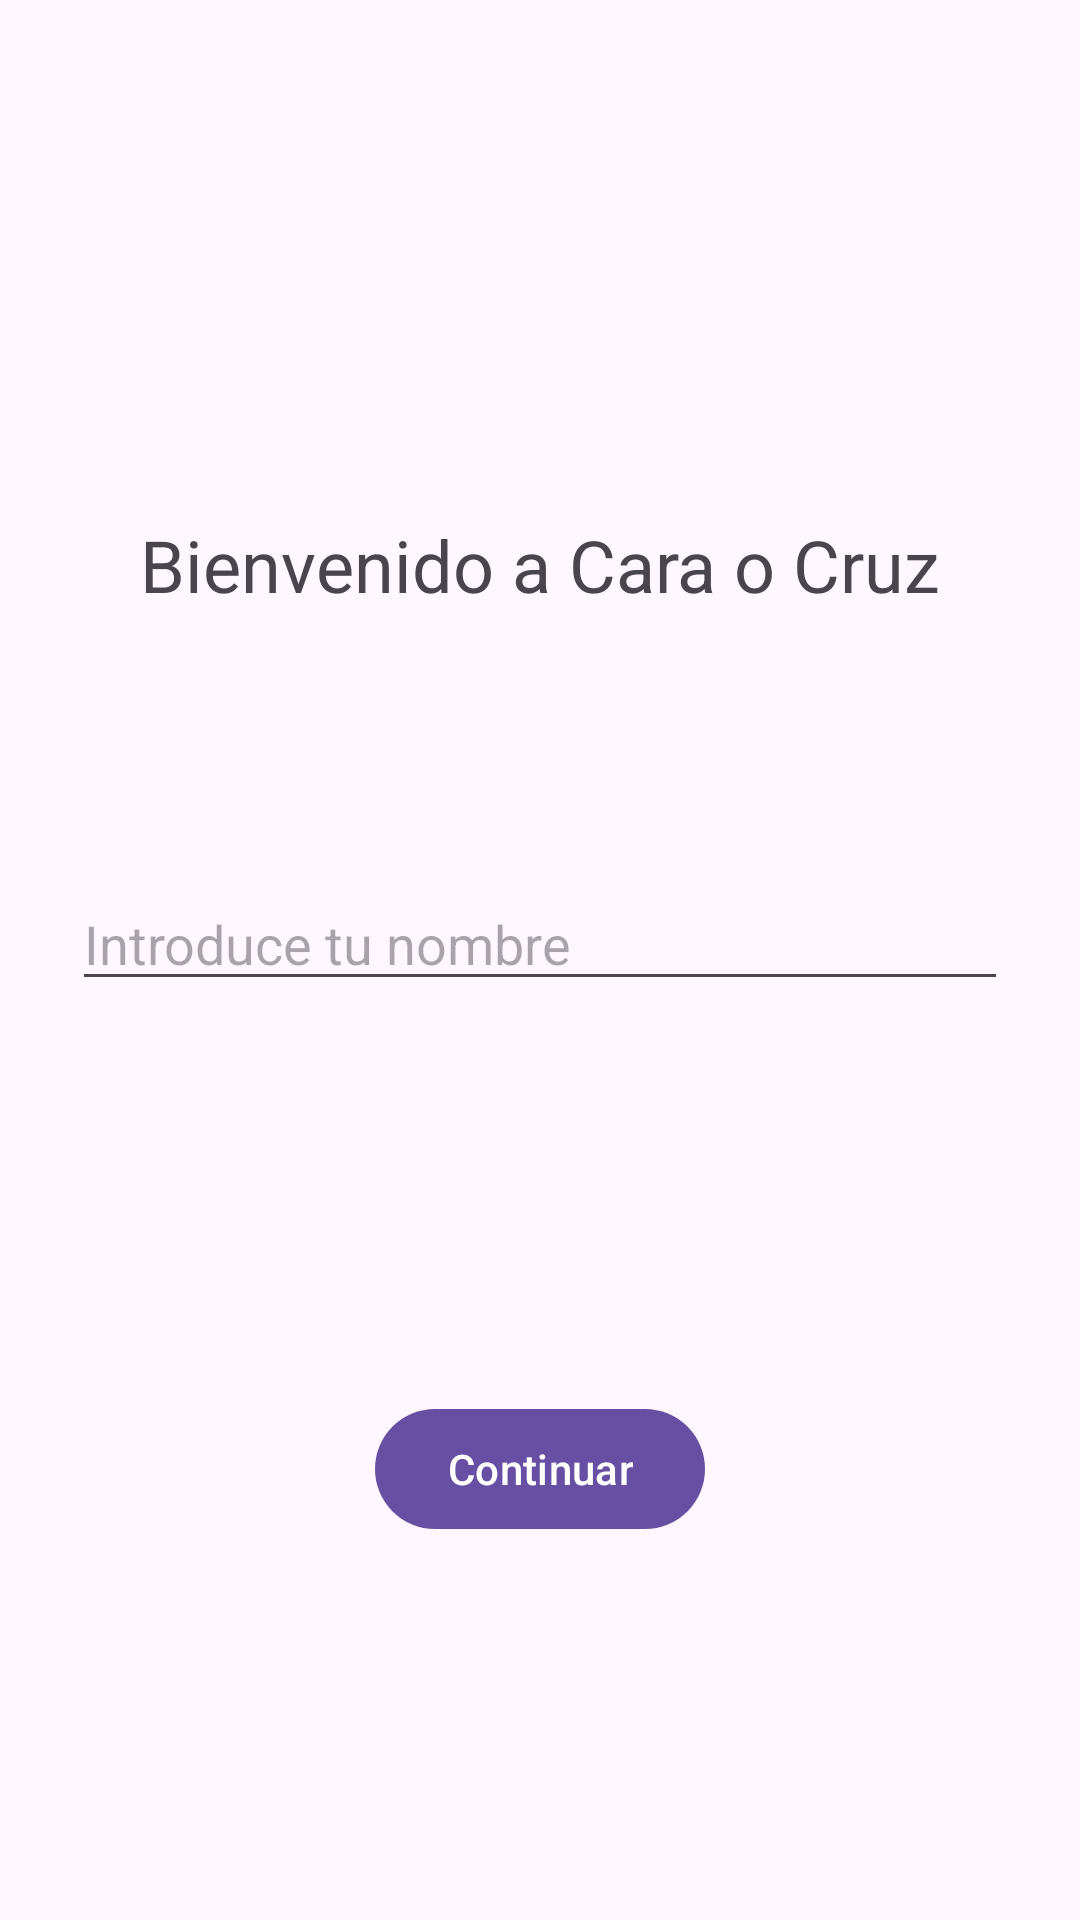

Produce the Android XML layout that renders to this screen, including the resource entries it uses.
<!-- AndroidManifest.xml: application theme Theme.CaraOCruz -->
<!-- res/layout/fragment_primera_vez.xml -->
<?xml version="1.0" encoding="utf-8"?>
<androidx.constraintlayout.widget.ConstraintLayout
    xmlns:android="http://schemas.android.com/apk/res/android"
    xmlns:app="http://schemas.android.com/apk/res-auto"
    android:layout_width="match_parent"
    android:layout_height="match_parent"
    android:padding="24dp">

    <TextView
        android:id="@+id/tvWelcome"
        android:layout_width="0dp"
        android:layout_height="wrap_content"
        android:layout_marginTop="148dp"
        android:text="@string/welcome_message"
        android:textAlignment="center"
        android:textSize="24sp"
        app:layout_constraintEnd_toEndOf="parent"
        app:layout_constraintHorizontal_bias="0.0"
        app:layout_constraintStart_toStartOf="parent"
        app:layout_constraintTop_toTopOf="parent" />

    <EditText
        android:id="@+id/etUserName"
        android:layout_width="0dp"
        android:layout_height="wrap_content"
        android:layout_marginTop="88dp"
        android:autofillHints="name"
        android:hint="@string/hint_user_name"
        android:inputType="textPersonName"
        app:layout_constraintEnd_toEndOf="parent"
        app:layout_constraintHorizontal_bias="0.0"
        app:layout_constraintStart_toStartOf="parent"
        app:layout_constraintTop_toBottomOf="@id/tvWelcome" />

    <Button
        android:id="@+id/btnContinue"
        android:layout_width="wrap_content"
        android:layout_height="wrap_content"
        android:layout_marginTop="132dp"
        android:text="@string/btn_continue"
        app:layout_constraintEnd_toEndOf="parent"
        app:layout_constraintStart_toStartOf="parent"
        app:layout_constraintTop_toBottomOf="@id/etUserName" />


</androidx.constraintlayout.widget.ConstraintLayout>
<!-- resources referenced by this layout -->
<resources>
  <string name="btn_continue">Continuar</string>
  <string name="hint_user_name">Introduce tu nombre</string>
  <string name="welcome_message">Bienvenido a Cara o Cruz</string>
  <style name="Theme.CaraOCruz" parent="Base.Theme.CaraOCruz" />
  <style name="Base.Theme.CaraOCruz" parent="Theme.Material3.DayNight.NoActionBar">
          
          
      </style>
</resources>
